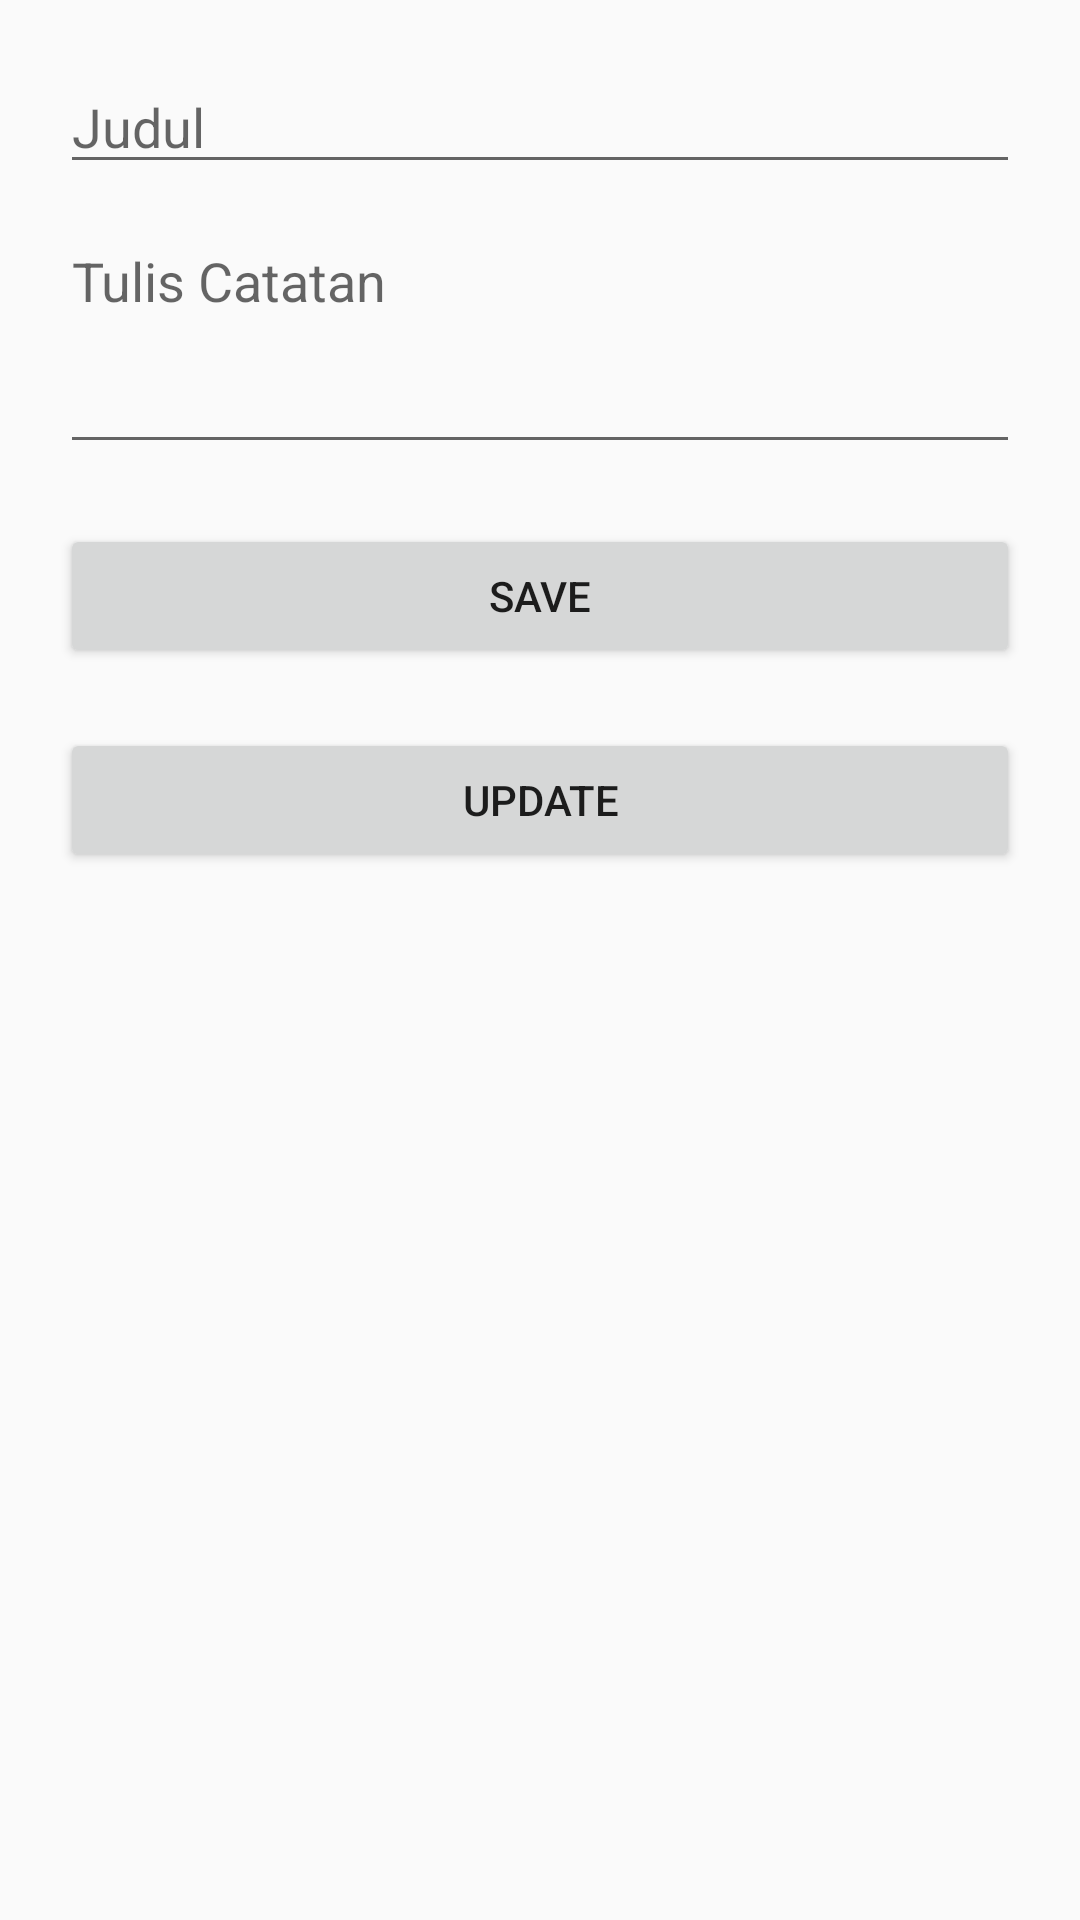

Reconstruct the res/layout file that produces this screen, plus the resources it refers to.
<!-- AndroidManifest.xml: application theme AppTheme -->
<!-- res/layout/activity_edit.xml -->
<?xml version="1.0" encoding="utf-8"?>
<androidx.constraintlayout.widget.ConstraintLayout xmlns:android="http://schemas.android.com/apk/res/android"
    xmlns:app="http://schemas.android.com/apk/res-auto"
    xmlns:tools="http://schemas.android.com/tools"
    android:layout_width="match_parent"
    android:layout_height="match_parent"
    tools:context=".EditActivity"
    android:padding="20dp">

    <EditText
        android:id="@+id/edit_title"
        android:layout_width="0dp"
        android:layout_height="wrap_content"
        android:hint="Judul"
        app:layout_constraintStart_toStartOf="parent"
        app:layout_constraintEnd_toEndOf="parent"
        app:layout_constraintTop_toTopOf="parent"/>
    <EditText
        android:id="@+id/edit_note"
        android:layout_width="0dp"
        android:layout_height="wrap_content"
        android:hint="Tulis Catatan"
        android:minLines="3"
        app:layout_constraintStart_toStartOf="parent"
        app:layout_constraintEnd_toEndOf="parent"
        app:layout_constraintTop_toBottomOf="@+id/edit_title"
        android:layout_marginTop="10dp"
        android:gravity="top"/>
    <Button
        android:id="@+id/button_save"
        android:layout_width="0dp"
        android:layout_height="wrap_content"
        android:text="SAVE"
        app:layout_constraintStart_toStartOf="parent"
        app:layout_constraintEnd_toEndOf="parent"
        app:layout_constraintTop_toBottomOf="@+id/edit_note"
        android:layout_marginTop="20dp"/>
    <Button
        android:id="@+id/button_update"
        android:layout_width="0dp"
        android:layout_height="wrap_content"
        android:text="UPDATE"
        app:layout_constraintStart_toStartOf="parent"
        app:layout_constraintEnd_toEndOf="parent"
        app:layout_constraintTop_toBottomOf="@+id/button_save"
        android:layout_marginTop="20dp"/>
</androidx.constraintlayout.widget.ConstraintLayout>
<!-- resources referenced by this layout -->
<resources>
  <style name="AppTheme" parent="Theme.AppCompat.Light.DarkActionBar">
          
          <item name="colorPrimary">@color/colorPrimary</item>
          <item name="colorPrimaryDark">@color/colorPrimaryDark</item>
          <item name="colorAccent">@color/colorAccent</item>
      </style>
  <color name="colorPrimary">#6200EE</color>
  <color name="colorPrimaryDark">#3700B3</color>
  <color name="colorAccent">#03DAC5</color>
</resources>
